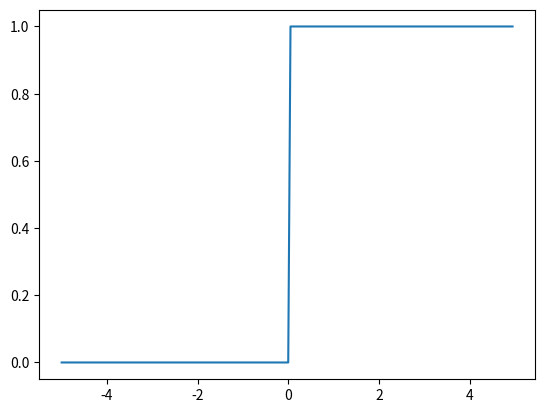
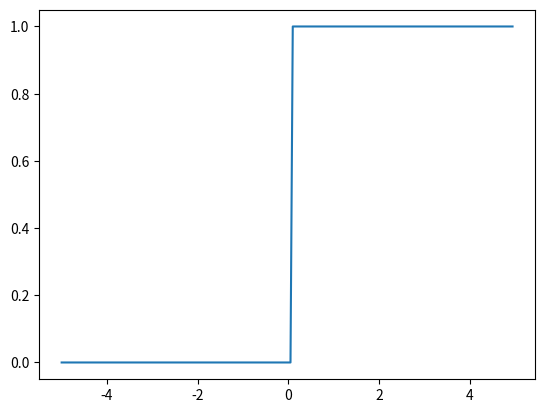
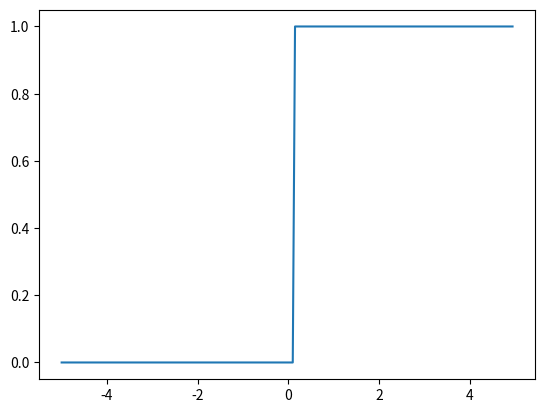
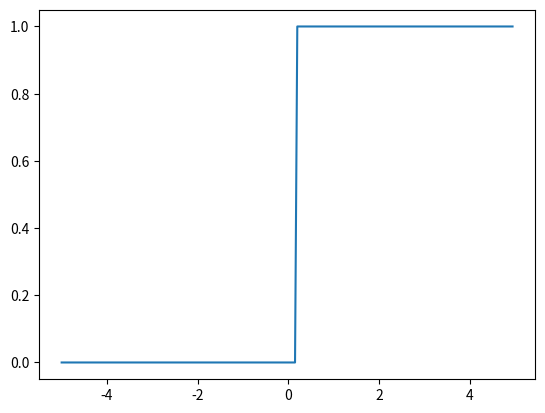
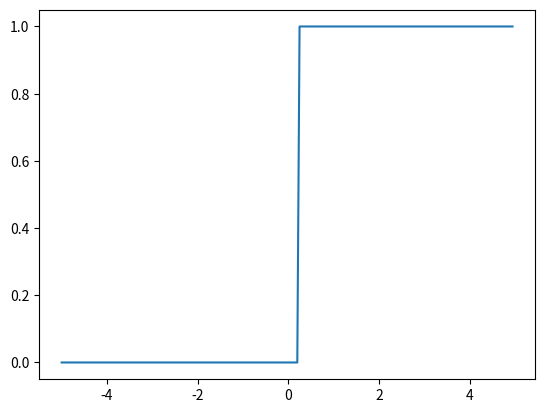
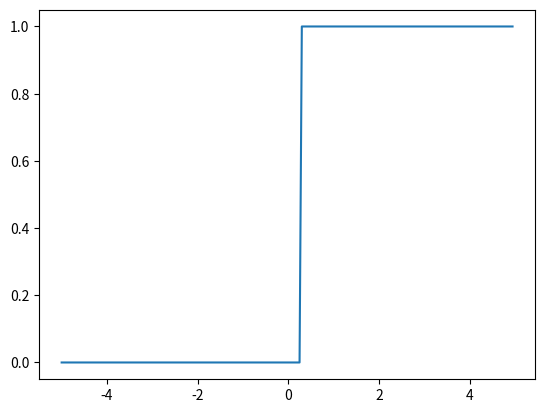
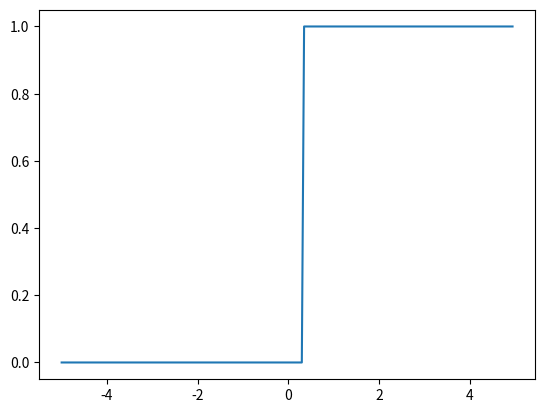
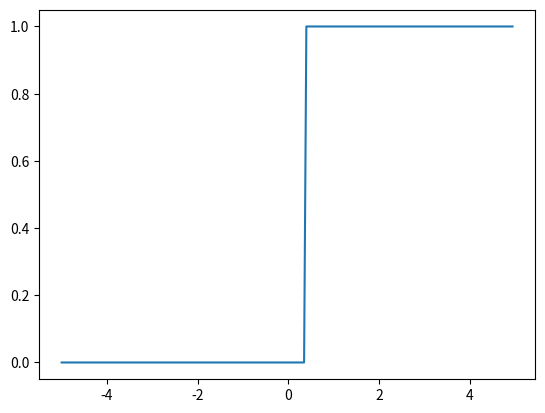
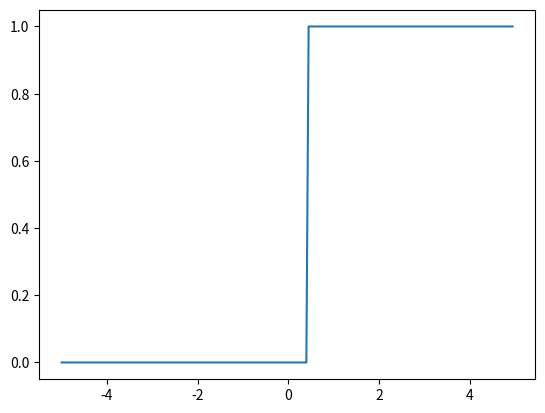
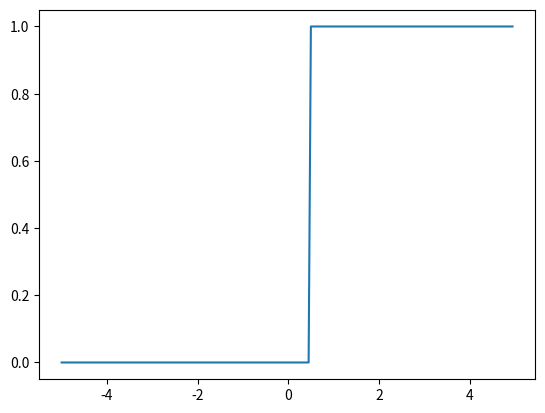
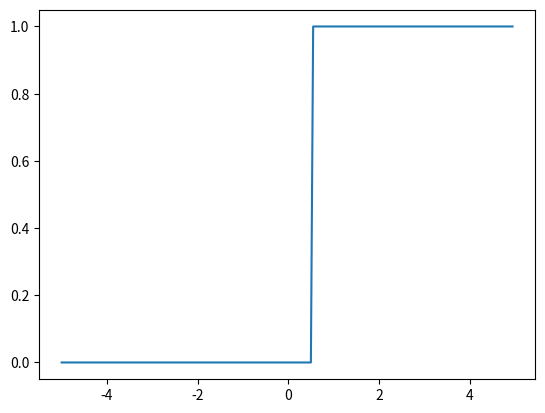
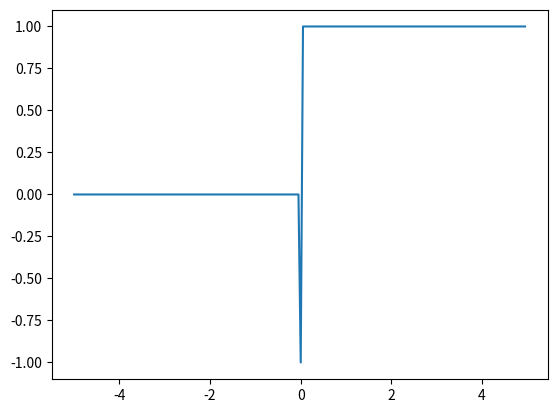
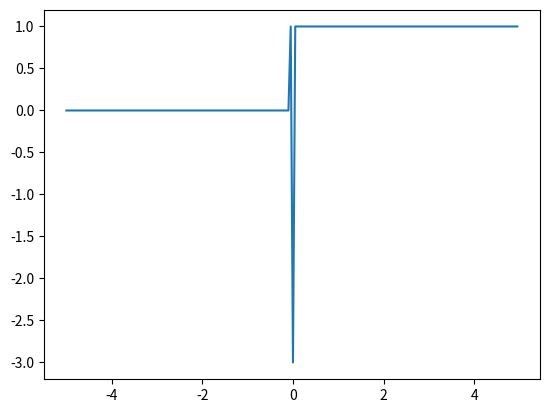
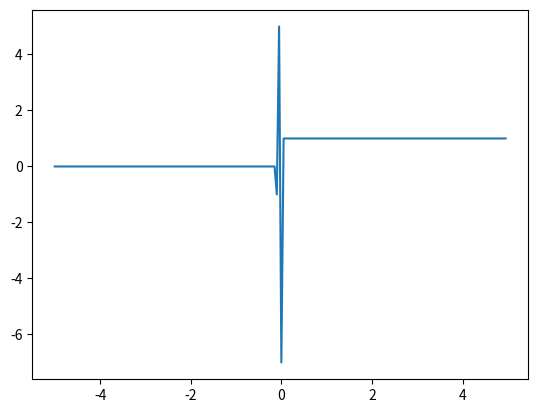
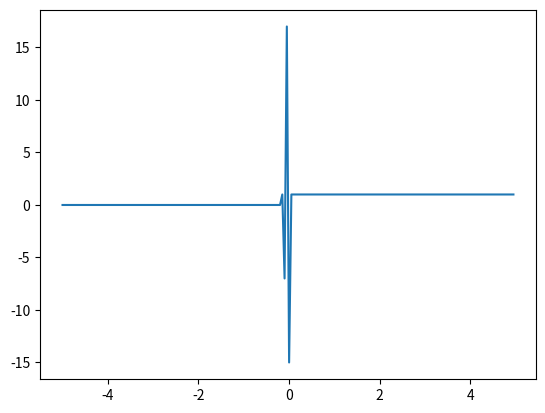
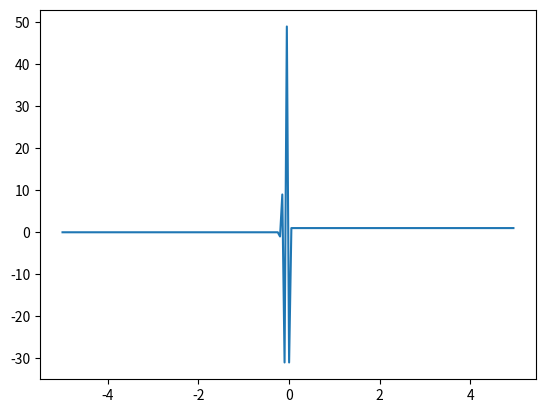

Here is the Python script that generated these plots, in order:
import matplotlib.pyplot as plt

def euler_init(h, n_points):
    grid = [ h*v for v in range(-n_points,n_points) ]
    graph = [ 1 if x > 0 else 0 for x in grid ]
    return grid, graph

def euler_left(k, h, prev_graph):
    new_graph = [-1]*len(prev_graph) 
    for i in range(1, len(prev_graph)):
        new_graph[i] = prev_graph[i] - k*(prev_graph[i] - prev_graph[i-1])/h

    # assume left most point has same value its left.
    new_graph[0] = prev_graph[0]
    return new_graph

def euler_right(k, h, prev_graph):
    new_graph = [-1]*len(prev_graph) 
    for i in range(0, len(prev_graph)-1):
        new_graph[i] = prev_graph[i] - k*(prev_graph[i+1] - prev_graph[i])/h

    # assume right most point has same value to its right.
    new_graph[-1] = prev_graph[-1]
    return new_graph

def euler(k, h, prev_graph):
    new_graph = [-1]*len(prev_graph) 
    for i in range(1, len(prev_graph)-1):
        new_graph[i] = prev_graph[i] - k*(prev_graph[i+1] - prev_graph[i-1])/2/h

    # assume left most point has same value its left.
    new_graph[0] = prev_graph[0] - k*(prev_graph[1] - prev_graph[0])/2/h

    # assume right most point has same value to its right.
    new_graph[-1] = prev_graph[-1] - k*(prev_graph[-1] - prev_graph[-2])/2/h

    return new_graph


# Initialize values
h = 0.05
k = 0.05
n = 100
grid, original_graph = euler_init(h,n)
plt.plot(grid, original_graph)
plt.savefig('original_graph.png')
plt.clf()


##########
# PART B #
##########
prev_graph = original_graph
for n_iter in range(10):
    next_graph = euler_left(k, h, prev_graph)
    plt.plot(grid, next_graph)
    plt.savefig('left_{}.png'.format(n_iter+1))
    plt.clf()
    prev_graph = next_graph


##########
# PART C #
##########
prev_graph = original_graph
for n_iter in range(10):
    next_graph = euler_right(k, h, prev_graph)
    plt.plot(grid, next_graph)
    plt.savefig('right_{}.png'.format(n_iter+1))
    plt.clf()
    prev_graph = next_graph


##########
# PART D #
##########
prev_graph = original_graph
for n_iter in range(10):
    next_graph = euler(k, h, prev_graph)
    plt.plot(grid, next_graph)
    plt.savefig('euler_{}.png'.format(n_iter+1))
    plt.clf()
    prev_graph = next_graph
